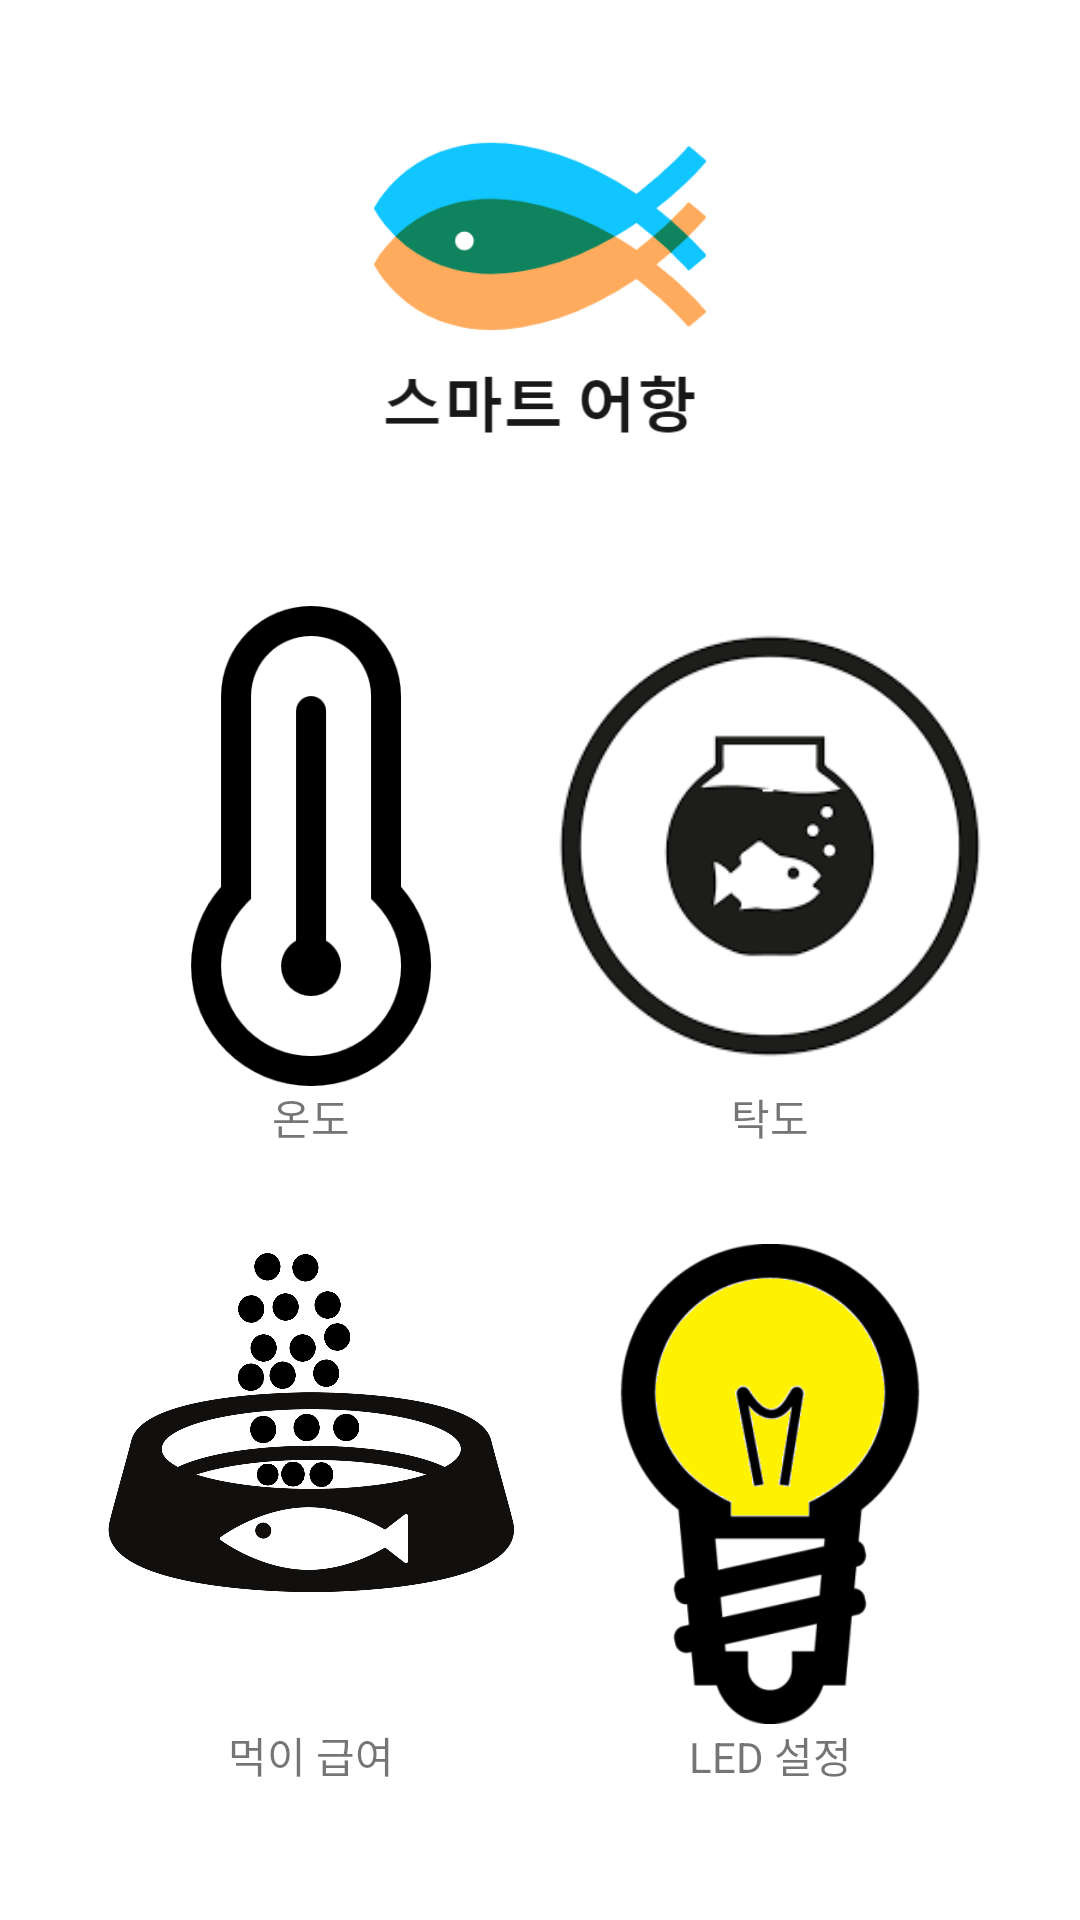

Layout XML and referenced resources for this Android screen:
<!-- AndroidManifest.xml: application theme AppTheme -->
<!-- res/layout/activity_main.xml -->
<?xml version="1.0" encoding="utf-8"?>

<androidx.constraintlayout.widget.ConstraintLayout xmlns:android="http://schemas.android.com/apk/res/android"
    xmlns:app="http://schemas.android.com/apk/res-auto"
    xmlns:tools="http://schemas.android.com/tools"
    android:layout_width="match_parent"
    android:layout_height="match_parent"
    android:background="@android:color/background_light"
    tools:context=".MainActivity">

    <Button
        android:id="@+id/button"
        android:layout_width="160dp"
        android:layout_height="160dp"
        android:layout_marginStart="32dp"
        android:layout_marginTop="32dp"
        android:background="@mipmap/feed"
        app:layout_constraintEnd_toStartOf="@+id/textView2"
        app:layout_constraintStart_toStartOf="parent"
        app:layout_constraintTop_toBottomOf="@+id/textView3" />

    <Button
        android:id="@+id/button2"
        android:layout_width="160dp"
        android:layout_height="160dp"
        android:layout_marginTop="32dp"
        android:layout_marginEnd="32dp"
        android:background="@mipmap/led"
        app:layout_constraintEnd_toEndOf="parent"
        app:layout_constraintStart_toEndOf="@+id/textView2"
        app:layout_constraintTop_toBottomOf="@+id/textView4" />

    <ImageView
        android:id="@+id/imageView"
        android:layout_width="160dp"
        android:layout_height="160dp"
        android:layout_marginStart="32dp"
        android:layout_marginTop="40dp"
        app:layout_constraintEnd_toStartOf="@+id/textView2"
        app:layout_constraintStart_toStartOf="parent"
        app:layout_constraintTop_toBottomOf="@+id/imageView3"
        app:srcCompat="@mipmap/temp0" />

    <ImageView
        android:id="@+id/imageView2"
        android:layout_width="160dp"
        android:layout_height="160dp"
        android:layout_marginTop="40dp"
        android:layout_marginEnd="32dp"
        app:layout_constraintEnd_toEndOf="parent"
        app:layout_constraintStart_toEndOf="@+id/textView2"
        app:layout_constraintTop_toBottomOf="@+id/imageView3"
        app:srcCompat="@mipmap/tak0" />

    <ImageView
        android:id="@+id/imageView3"
        android:layout_width="0dp"
        android:layout_height="130dp"
        android:layout_marginStart="16dp"
        android:layout_marginTop="32dp"
        android:layout_marginEnd="16dp"
        app:layout_constraintEnd_toEndOf="parent"
        app:layout_constraintStart_toStartOf="parent"
        app:layout_constraintTop_toTopOf="parent"
        app:srcCompat="@mipmap/logo" />

    <TextView
        android:id="@+id/textView2"
        android:layout_width="wrap_content"
        android:layout_height="wrap_content"
        android:layout_marginTop="80dp"
        android:text="   "
        app:layout_constraintEnd_toEndOf="parent"
        app:layout_constraintStart_toStartOf="parent"
        app:layout_constraintTop_toTopOf="parent" />

    <TextView
        android:id="@+id/textView3"
        android:layout_width="wrap_content"
        android:layout_height="wrap_content"
        android:text="온도"
        app:layout_constraintEnd_toEndOf="@+id/imageView"
        app:layout_constraintStart_toStartOf="@+id/imageView"
        app:layout_constraintTop_toBottomOf="@+id/imageView" />

    <TextView
        android:id="@+id/textView4"
        android:layout_width="wrap_content"
        android:layout_height="wrap_content"
        android:text="탁도"
        app:layout_constraintEnd_toEndOf="@+id/imageView2"
        app:layout_constraintStart_toStartOf="@+id/imageView2"
        app:layout_constraintTop_toBottomOf="@+id/imageView2" />

    <TextView
        android:id="@+id/textView5"
        android:layout_width="wrap_content"
        android:layout_height="wrap_content"
        android:text="먹이 급여"
        app:layout_constraintEnd_toEndOf="@+id/button"
        app:layout_constraintStart_toStartOf="@+id/button"
        app:layout_constraintTop_toBottomOf="@+id/button" />

    <TextView
        android:id="@+id/textView6"
        android:layout_width="wrap_content"
        android:layout_height="wrap_content"
        android:text="LED 설정"
        app:layout_constraintEnd_toEndOf="@+id/button2"
        app:layout_constraintStart_toStartOf="@+id/button2"
        app:layout_constraintTop_toBottomOf="@+id/button2" />


</androidx.constraintlayout.widget.ConstraintLayout>
<!-- resources referenced by this layout -->
<resources>
  <!-- mipmap feed: png bitmap (mipmap-hdpi, 203183 bytes) -->
  <!-- mipmap led: png bitmap (mipmap-hdpi, 20481 bytes) -->
  <!-- mipmap logo: png bitmap (mipmap-hdpi, 15447 bytes) -->
  <!-- mipmap tak0: png bitmap (mipmap-hdpi, 11717 bytes) -->
  <!-- mipmap temp0: png bitmap (mipmap-hdpi, 13612 bytes) -->
  <style name="AppTheme" parent="Theme.AppCompat.Light.NoActionBar">
          
          <item name="colorPrimary">@color/colorPrimary</item>
          <item name="colorPrimaryDark">#000000</item>
          <item name="colorAccent">@color/colorAccent</item>
  
          <item name="windowActionBar">false</item>
          <item name="windowNoTitle">true</item>
      </style>
  <!-- not gathered from this repository: default colours our renderer supplied (Android Studio template values) -->
  <color name="colorPrimary">#FF6200EE</color>
  <color name="colorAccent">#FF03DAC5</color>
</resources>
